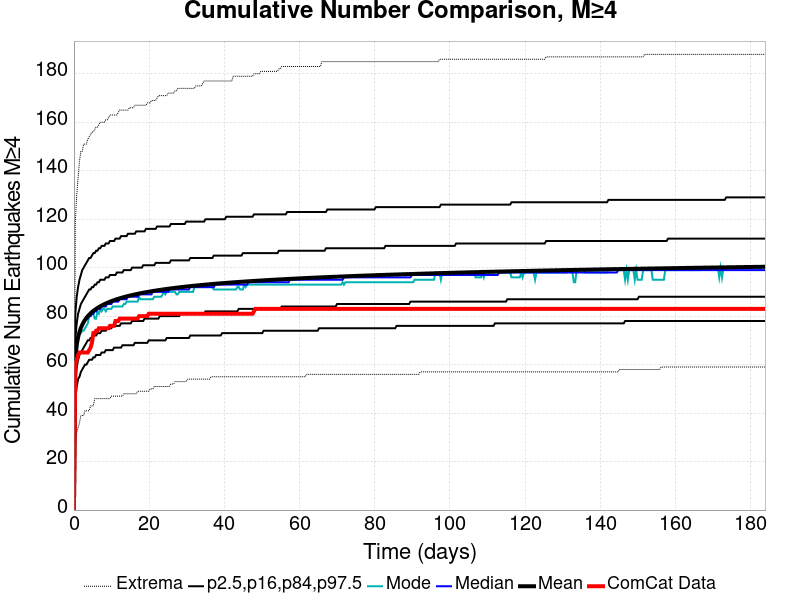

The data file committed next to this chart (first rows):
Time (days), ComCat Data, Simulation Mean, Simulation Median, Simulation Mode, Simulation Minimum, Simulation Maximum, 2.5 %-ile, 16 %-ile, 84 %-ile, 97.5 %-ile
0.0, 0.0, 0.0, 0.0, 0.0, 0.0, 0.0, 0.0, 0.0, 0.0, 0.0
0.3684, 60.0, 62.32, 62.0, 62.0, 28.0, 119.0, 46.0, 54.0, 71.0, 81.0
0.7368, 62.0, 68.12, 68.0, 65.0, 32.0, 130.0, 51.0, 59.0, 77.0, 88.0
1.105, 64.0, 71.32, 71.0, 71.0, 34.0, 137.0, 54.0, 62.0, 81.0, 92.0
1.474, 65.0, 73.5, 73.0, 73.0, 36.0, 144.0, 55.0, 64.0, 83.0, 95.0
1.842, 65.0, 75.14, 75.0, 73.0, 39.0, 148.0, 57.0, 65.0, 85.0, 97.0
2.21, 65.0, 76.46, 76.0, 74.0, 39.0, 148.0, 58.0, 66.0, 86.0, 99.0
2.579, 65.0, 77.54, 77.0, 74.0, 39.0, 151.0, 59.0, 67.0, 87.0, 100.0
2.947, 65.0, 78.47, 78.0, 75.0, 41.0, 151.0, 60.0, 68.0, 88.0, 101.0
3.315, 65.0, 79.27, 79.0, 76.0, 41.0, 151.0, 60.0, 69.0, 89.0, 102.0
3.684, 65.0, 79.97, 79.0, 77.0, 41.0, 153.0, 61.0, 70.0, 90.0, 103.0
4.052, 66.0, 80.6, 80.0, 80.0, 41.0, 154.0, 62.0, 70.0, 91.0, 104.0
4.421, 67.0, 81.17, 80.0, 80.0, 43.0, 155.0, 62.0, 71.0, 91.0, 104.0
4.789, 69.0, 81.69, 81.0, 81.0, 43.0, 156.0, 62.0, 71.0, 92.0, 105.0
5.157, 73.0, 82.16, 81.0, 81.0, 43.0, 156.0, 63.0, 72.0, 92.0, 106.0
5.526, 73.0, 82.59, 82.0, 79.0, 46.0, 157.0, 63.0, 72.0, 93.0, 106.0
5.894, 74.0, 83, 82.0, 79.0, 46.0, 158.0, 64.0, 72.0, 93.0, 107.0
6.262, 74.0, 83.38, 83.0, 82.0, 46.0, 158.0, 64.0, 73.0, 94.0, 107.0
6.631, 75.0, 83.73, 83.0, 81.0, 46.0, 159.0, 64.0, 73.0, 94.0, 108.0
6.999, 75.0, 84.06, 83.0, 83.0, 46.0, 160.0, 64.0, 73.0, 95.0, 108.0
7.368, 75.0, 84.38, 84.0, 82.0, 46.0, 160.0, 65.0, 74.0, 95.0, 109.0
7.736, 75.0, 84.68, 84.0, 83.0, 46.0, 160.0, 65.0, 74.0, 95.0, 109.0
8.104, 75.0, 84.96, 84.0, 83.0, 46.0, 160.0, 65.0, 74.0, 95.0, 109.0
8.473, 75.0, 85.22, 84.0, 82.0, 46.0, 161.0, 66.0, 74.0, 96.0, 110.0
8.841, 75.0, 85.48, 85.0, 83.0, 46.0, 161.0, 66.0, 75.0, 96.0, 110.0
9.209, 75.0, 85.72, 85.0, 83.0, 46.0, 162.0, 66.0, 75.0, 96.0, 110.0
9.578, 76.0, 85.96, 85.0, 83.0, 46.0, 163.0, 66.0, 75.0, 97.0, 111.0
9.946, 76.0, 86.18, 85.0, 83.0, 47.0, 163.0, 66.0, 75.0, 97.0, 111.0
10.31, 76.0, 86.4, 86.0, 84.0, 47.0, 163.0, 66.0, 76.0, 97.0, 111.0
10.68, 76.0, 86.6, 86.0, 84.0, 47.0, 163.0, 67.0, 76.0, 97.0, 111.0
11.05, 78.0, 86.8, 86.0, 84.0, 47.0, 163.0, 67.0, 76.0, 97.0, 112.0
11.42, 78.0, 86.99, 86.0, 84.0, 47.0, 163.0, 67.0, 76.0, 98.0, 112.0
11.79, 78.0, 87.17, 86.0, 84.0, 47.0, 164.0, 67.0, 76.0, 98.0, 112.0
12.16, 79.0, 87.35, 87.0, 84.0, 47.0, 165.0, 67.0, 76.0, 98.0, 112.0
12.52, 79.0, 87.52, 87.0, 84.0, 47.0, 165.0, 67.0, 77.0, 98.0, 113.0
12.89, 79.0, 87.68, 87.0, 84.0, 47.0, 165.0, 68.0, 77.0, 98.0, 113.0
13.26, 79.0, 87.84, 87.0, 85.0, 48.0, 165.0, 68.0, 77.0, 99.0, 113.0
13.63, 79.0, 88, 87.0, 85.0, 48.0, 165.0, 68.0, 77.0, 99.0, 113.0
14, 79.0, 88.15, 87.0, 86.0, 48.0, 165.0, 68.0, 77.0, 99.0, 113.0
14.37, 79.0, 88.29, 88.0, 86.0, 48.0, 165.0, 68.0, 77.0, 99.0, 114.0
14.74, 79.0, 88.44, 88.0, 86.0, 48.0, 166.0, 68.0, 77.0, 99.0, 114.0
15.1, 79.0, 88.57, 88.0, 86.0, 48.0, 166.0, 68.0, 77.0, 99.0, 114.0
15.47, 79.0, 88.71, 88.0, 86.0, 48.0, 166.0, 68.0, 78.0, 100.0, 114.0
15.84, 79.0, 88.84, 88.0, 86.0, 48.0, 166.0, 68.0, 78.0, 100.0, 114.0
16.21, 79.0, 88.97, 88.0, 86.0, 48.0, 167.0, 69.0, 78.0, 100.0, 114.0
16.58, 79.0, 89.09, 88.0, 86.0, 48.0, 167.0, 69.0, 78.0, 100.0, 115.0
16.95, 79.0, 89.21, 88.0, 86.0, 49.0, 167.0, 69.0, 78.0, 100.0, 115.0
17.31, 80.0, 89.33, 89.0, 88.0, 49.0, 167.0, 69.0, 78.0, 100.0, 115.0
17.68, 80.0, 89.44, 89.0, 87.0, 49.0, 167.0, 69.0, 78.0, 100.0, 115.0
18.05, 80.0, 89.55, 89.0, 87.0, 49.0, 167.0, 69.0, 78.0, 100.0, 115.0
18.42, 80.0, 89.66, 89.0, 87.0, 49.0, 167.0, 69.0, 78.0, 101.0, 115.0
18.79, 80.0, 89.77, 89.0, 87.0, 49.0, 167.0, 69.0, 79.0, 101.0, 115.0
19.16, 80.0, 89.88, 89.0, 87.0, 49.0, 167.0, 69.0, 79.0, 101.0, 116.0
19.52, 80.0, 89.98, 89.0, 87.0, 49.0, 168.0, 69.0, 79.0, 101.0, 116.0
19.89, 81.0, 90.08, 89.0, 87.0, 49.0, 168.0, 70.0, 79.0, 101.0, 116.0
20.26, 81.0, 90.18, 89.0, 87.0, 50.0, 168.0, 70.0, 79.0, 101.0, 116.0
20.63, 81.0, 90.28, 89.0, 87.0, 50.0, 169.0, 70.0, 79.0, 101.0, 116.0
21, 81.0, 90.37, 90.0, 87.0, 50.0, 169.0, 70.0, 79.0, 101.0, 116.0
21.37, 81.0, 90.46, 90.0, 88.0, 51.0, 169.0, 70.0, 79.0, 101.0, 116.0
21.73, 81.0, 90.55, 90.0, 88.0, 51.0, 169.0, 70.0, 79.0, 102.0, 116.0
... 440 more rows
